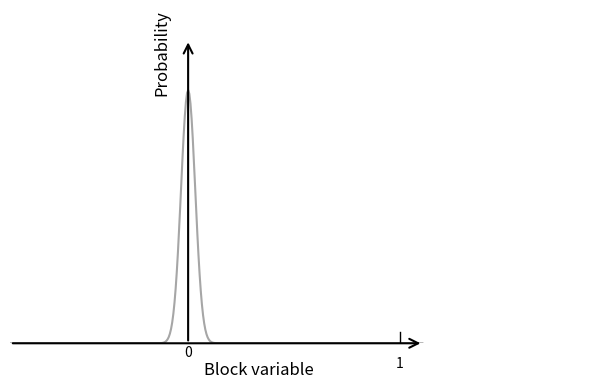

Python code for this plot: (Note: this script raises an exception after producing the figure.)

import matplotlib.pyplot as plt
import numpy as np

# Define Gaussian data
x = np.linspace(-0.5, 1.1, 500)
mean = 0
std_dev = 0.02
y = (1 / (std_dev * np.sqrt(2 * np.pi))) * np.exp(-0.5 * ((x - mean) / std_dev) ** 2)

# Restrict curve to end at custom x-axis limit
x_end = 1.1 * 0.8 * 0.75  # shortened x-axis
x_limited = x[x <= x_end]
y_limited = y[:len(x_limited)]

# Tick mark settings
tick_x_pos = x_end - 0.02 - 0.03 - 0.015  # moved left multiple times
tick_height = 0.045 * max(y)  # extended height

# Plot
plt.figure(figsize=(6, 4))
plt.plot(x_limited, y_limited, color='gray', alpha=0.7)

# Hide spines and ticks
ax = plt.gca()
for spine in ax.spines.values():
    spine.set_visible(False)
ax.set_xticks([])
ax.set_yticks([])

# Arrows for axes
arrowprops = dict(arrowstyle='->,head_width=0.32,head_length=0.64', linewidth=1.5, color='black')
plt.annotate('', xy=(x_end, 0), xytext=(-0.5, 0), arrowprops=arrowprops)
plt.annotate('', xy=(0, max(y)*1.2), xytext=(0, 0), arrowprops=arrowprops)

# Axis labels
plt.text(0.2, -max(y)*0.07, 'Block variable', ha='center', va='top', fontsize=12)
plt.text(-0.05, max(y)*1.15, 'Probability', ha='right', va='center', rotation='vertical', fontsize=12)

# Tick and label for '1'
plt.plot([tick_x_pos, tick_x_pos], [-tick_height, tick_height], color='black', linewidth=1)
plt.text(tick_x_pos, -max(y)*0.05, '1', ha='center', va='top')

# Zero label
plt.text(0, -max(y)*0.05, '0', ha='center')

# Limits
plt.xlim(-0.5, 1.1)
plt.ylim(0, max(y)*1.3)

plt.tight_layout()


# Save to PNG
plt.savefig("../Figs/schem_op_disordered.png", dpi=300)
plt.show()


